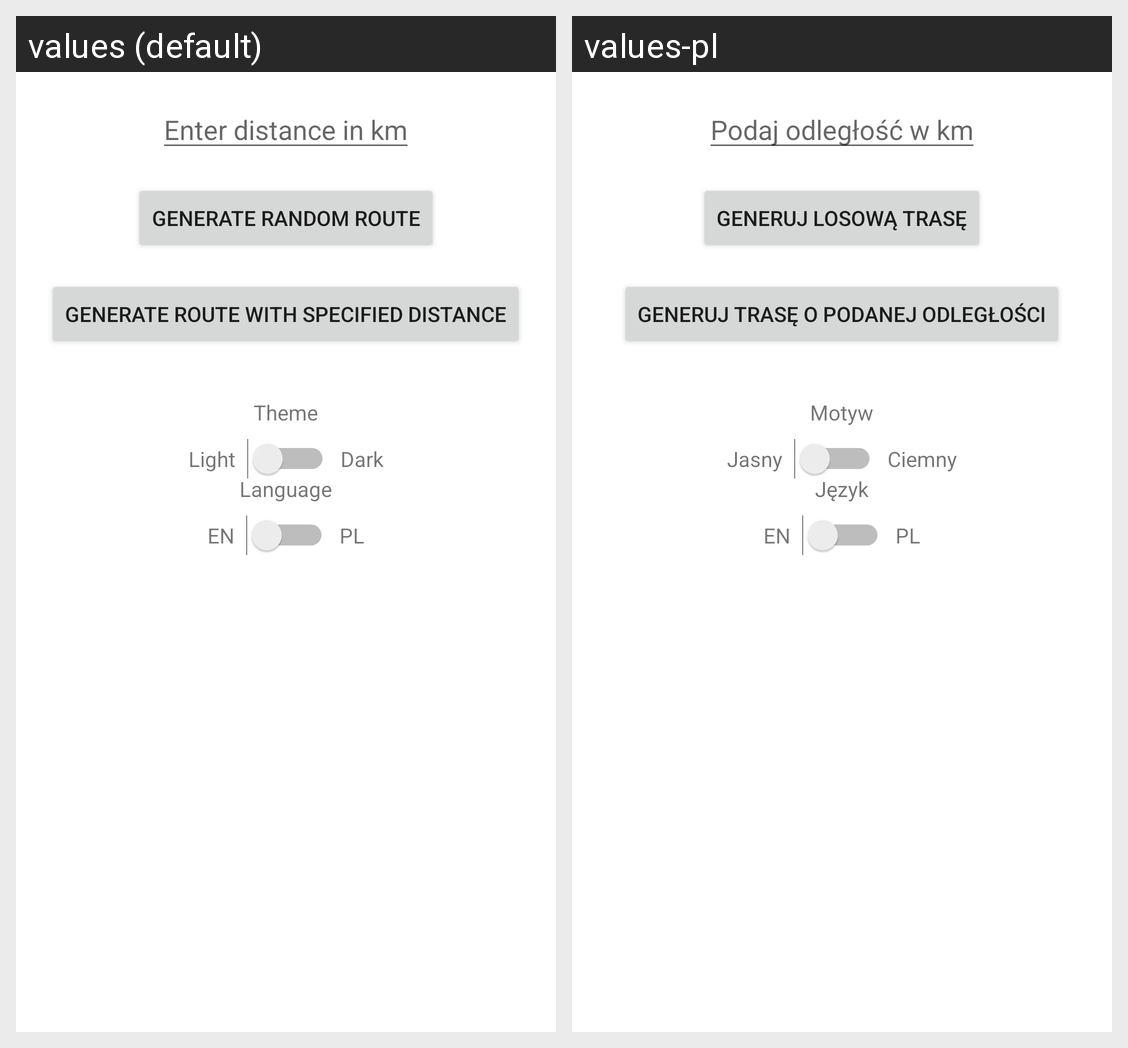

Here is an Android app screen in its default locale and in the app's own translations. Write out the translated-string differences for the strings that appear on this screen.
Android screen res/layout/activity_main.xml rendered under 2 locales, left to right: values (default), values-pl. Device: Nexus 5 (rendered at 1080×1920; each locale shown at half size, 540×960, under a caption strip naming it); theme Theme.SpacerDoNikad.
Strings drawn on this screen, with the default value and each locale's value (text and hints the layout hard-codes, and strings that could not be matched under every locale, appear in the picture but are not listed):

enter_distance
  values: Enter distance in km
  values-pl: Podaj odległość w km

generate_route
  values: Generate random route
  values-pl: Generuj losową trasę

generate_specific_route
  values: Generate route with specified distance
  values-pl: Generuj trasę o podanej odległości

theme
  values: Theme
  values-pl: Motyw

light
  values: Light
  values-pl: Jasny

dark
  values: Dark
  values-pl: Ciemny

language
  values: Language
  values-pl: Język

en
  values: EN
  values-pl: EN

pl
  values: PL
  values-pl: PL
